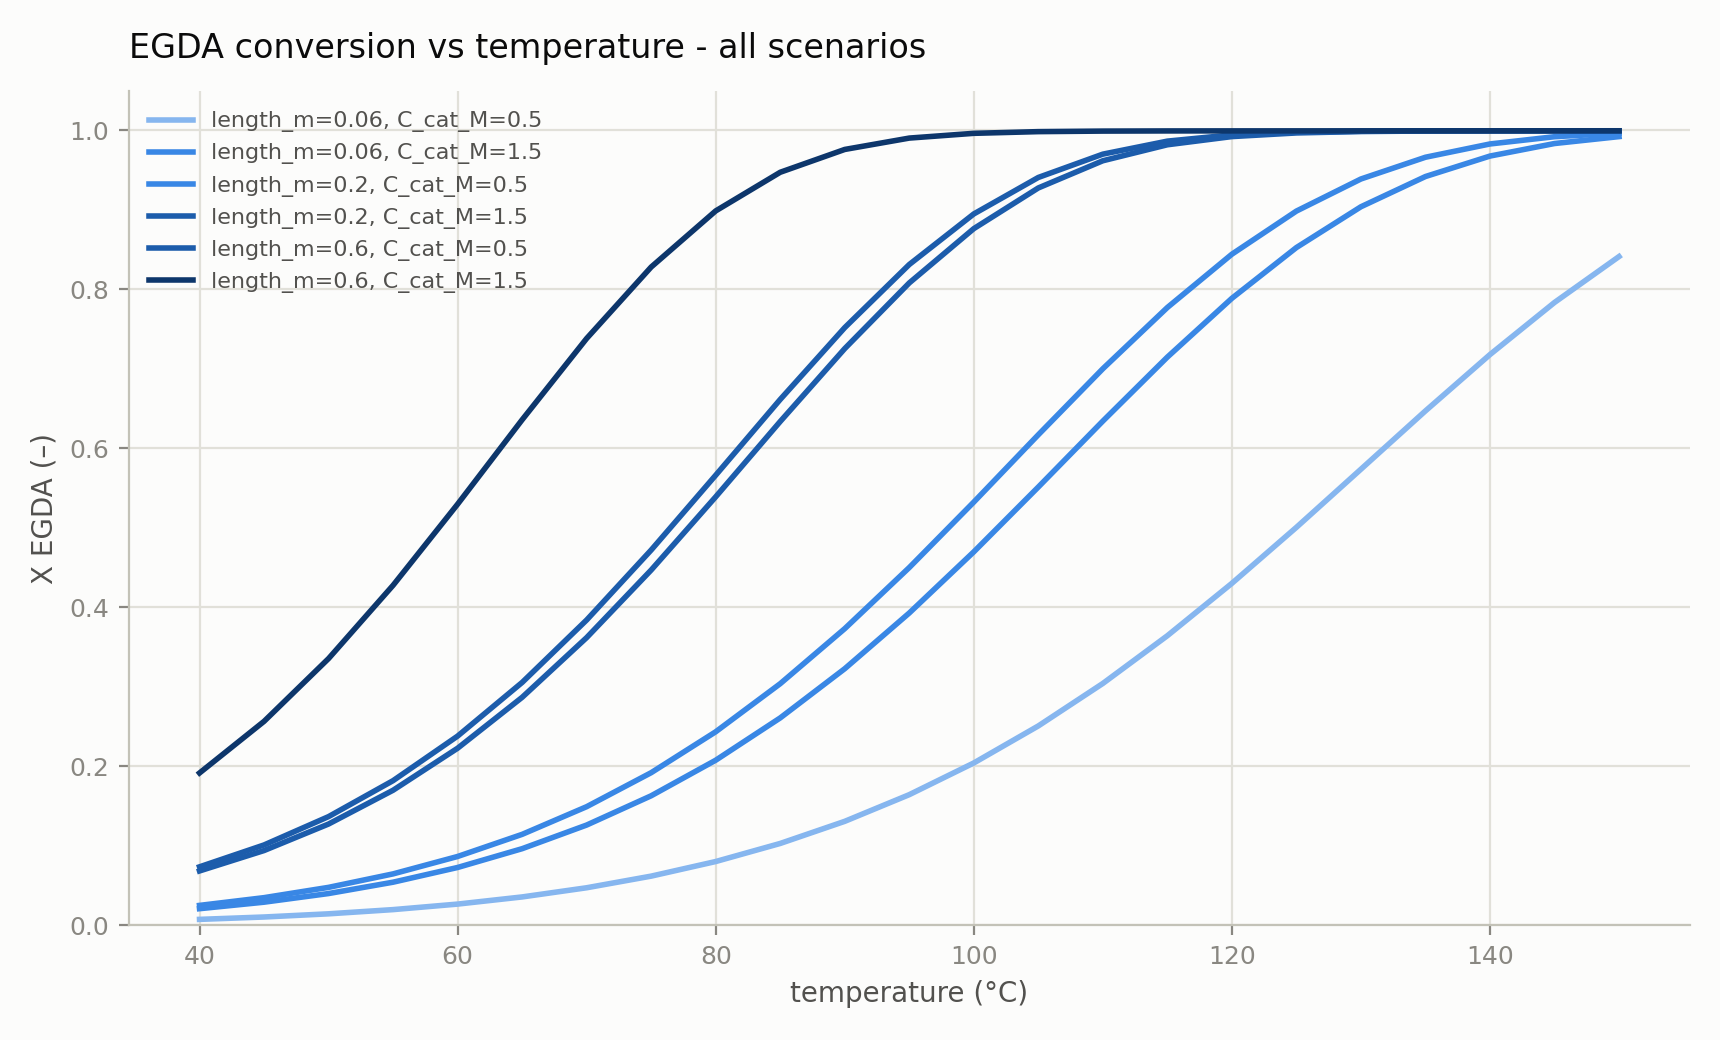

Data behind this chart, as committed beside it:
x__length_m=0.06, C_cat_M=0.5, y__length_m=0.06, C_cat_M=0.5, x__length_m=0.06, C_cat_M=1.5, y__length_m=0.06, C_cat_M=1.5, x__length_m=0.2, C_cat_M=0.5, y__length_m=0.2, C_cat_M=0.5, x__length_m=0.2, C_cat_M=1.5, y__length_m=0.2, C_cat_M=1.5, x__length_m=0.6, C_cat_M=0.5, y__length_m=0.6, C_cat_M=0.5, x__length_m=0.6, C_cat_M=1.5, y__length_m=0.6, C_cat_M=1.5
4.00000000e+01, 7.63161191e-03, 4.00000000e+01, 2.10794750e-02, 4.00000000e+01, 2.52119126e-02, 4.00000000e+01, 6.85442781e-02, 4.00000000e+01, 7.37355549e-02, 4.00000000e+01, 1.91782642e-01
4.50000000e+01, 1.06203065e-02, 4.50000000e+01, 2.92559814e-02, 4.50000000e+01, 3.49623838e-02, 4.50000000e+01, 9.42174496e-02, 4.50000000e+01, 1.01244698e-01, 4.50000000e+01, 2.56708862e-01
5.00000000e+01, 1.46207997e-02, 5.00000000e+01, 4.01315585e-02, 5.00000000e+01, 4.79061216e-02, 5.00000000e+01, 1.27587411e-01, 5.00000000e+01, 1.36908884e-01, 5.00000000e+01, 3.35725534e-01
5.50000000e+01, 1.99185088e-02, 5.50000000e+01, 5.44124811e-02, 5.50000000e+01, 6.48583783e-02, 5.50000000e+01, 1.70077639e-01, 5.50000000e+01, 1.82164090e-01, 5.50000000e+01, 4.27875507e-01
6.00000000e+01, 2.68599100e-02, 6.00000000e+01, 7.29160937e-02, 6.00000000e+01, 8.67472789e-02, 6.00000000e+01, 2.22933406e-01, 6.00000000e+01, 2.38203163e-01, 6.00000000e+01, 5.29933088e-01
6.50000000e+01, 3.58587331e-02, 6.50000000e+01, 9.65546095e-02, 6.50000000e+01, 1.14583781e-01, 6.50000000e+01, 2.86942384e-01, 6.50000000e+01, 3.05662485e-01, 6.50000000e+01, 6.36083877e-01
7.00000000e+01, 4.73998101e-02, 7.00000000e+01, 1.26297771e-01, 7.00000000e+01, 1.49402675e-01, 7.00000000e+01, 3.62072489e-01, 7.00000000e+01, 3.84229252e-01, 7.00000000e+01, 7.38370956e-01
7.50000000e+01, 6.20388400e-02, 7.50000000e+01, 1.63106425e-01, 7.50000000e+01, 1.92165455e-01, 7.50000000e+01, 4.47074924e-01, 7.50000000e+01, 4.72233842e-01, 7.50000000e+01, 8.28214552e-01
8.00000000e+01, 8.03957635e-02, 8.00000000e+01, 2.07829488e-01, 8.00000000e+01, 2.43618051e-01, 8.00000000e+01, 5.39159102e-01, 8.00000000e+01, 5.66357627e-01, 8.00000000e+01, 8.98806423e-01
8.50000000e+01, 1.03138869e-01, 8.50000000e+01, 2.61059947e-01, 8.50000000e+01, 3.04103064e-01, 8.50000000e+01, 6.33907396e-01, 8.50000000e+01, 6.61646605e-01, 8.50000000e+01, 9.47402632e-01
9.00000000e+01, 1.30956302e-01, 9.00000000e+01, 3.22953029e-01, 9.00000000e+01, 3.73339147e-01, 9.00000000e+01, 7.25620423e-01, 9.00000000e+01, 7.52023963e-01, 9.00000000e+01, 9.76105378e-01
9.50000000e+01, 1.64511563e-01, 9.50000000e+01, 3.93022950e-01, 9.50000000e+01, 4.50200535e-01, 9.50000000e+01, 8.08207007e-01, 9.50000000e+01, 8.31373409e-01, 9.50000000e+01, 9.90404266e-01
1.00000000e+02, 2.04380166e-01, 1.00000000e+02, 4.69953761e-01, 1.00000000e+02, 5.32555075e-01, 1.00000000e+02, 8.76514085e-01, 1.00000000e+02, 8.94991834e-01, 1.00000000e+02, 9.96381173e-01
1.05000000e+02, 2.50966405e-01, 1.05000000e+02, 5.51481461e-01, 1.05000000e+02, 6.17241461e-01, 1.05000000e+02, 9.27679138e-01, 1.05000000e+02, 9.40879759e-01, 1.05000000e+02, 9.98514572e-01
1.10000000e+02, 3.04402492e-01, 1.10000000e+02, 6.34420444e-01, 1.10000000e+02, 7.00270267e-01, 1.10000000e+02, 9.61877169e-01, 1.10000000e+02, 9.70202796e-01, 1.10000000e+02, 9.99193032e-01
1.15000000e+02, 3.64437735e-01, 1.15000000e+02, 7.14903301e-01, 1.15000000e+02, 7.77298999e-01, 1.15000000e+02, 9.81987540e-01, 1.15000000e+02, 9.86571116e-01, 1.15000000e+02, 9.99395169e-01
1.20000000e+02, 4.30332580e-01, 1.20000000e+02, 7.88863273e-01, 1.20000000e+02, 8.44345871e-01, 1.20000000e+02, 9.92281439e-01, 1.20000000e+02, 9.94478253e-01, 1.20000000e+02, 9.99457321e-01
1.25000000e+02, 5.00780522e-01, 1.25000000e+02, 8.52706527e-01, 1.25000000e+02, 8.98583616e-01, 1.25000000e+02, 9.96855272e-01, 1.25000000e+02, 9.97786552e-01, 1.25000000e+02, 9.99483907e-01
1.30000000e+02, 5.73887555e-01, 1.30000000e+02, 9.04015100e-01, 1.30000000e+02, 9.38948744e-01, 1.30000000e+02, 9.98638450e-01, 1.30000000e+02, 9.99005585e-01, 1.30000000e+02, 9.99502918e-01
1.35000000e+02, 6.47240390e-01, 1.35000000e+02, 9.42042897e-01, 1.35000000e+02, 9.66298263e-01, 1.35000000e+02, 9.99264643e-01, 1.35000000e+02, 9.99414101e-01, 1.35000000e+02, 9.99520062e-01
1.40000000e+02, 7.18086257e-01, 1.40000000e+02, 9.67786017e-01, 1.40000000e+02, 9.83001823e-01, 1.40000000e+02, 9.99470067e-01, 1.40000000e+02, 9.99544033e-01, 1.40000000e+02, 9.99536173e-01
1.45000000e+02, 7.83625239e-01, 1.45000000e+02, 9.83560333e-01, 1.45000000e+02, 9.92123842e-01, 1.45000000e+02, 9.99537150e-01, 1.45000000e+02, 9.99587129e-01, 1.45000000e+02, 9.99551385e-01
1.50000000e+02, 8.41381366e-01, 1.50000000e+02, 9.92247610e-01, 1.50000000e+02, 9.96560965e-01, 1.50000000e+02, 9.99563369e-01, 1.50000000e+02, 9.99606196e-01, 1.50000000e+02, 9.99565766e-01
